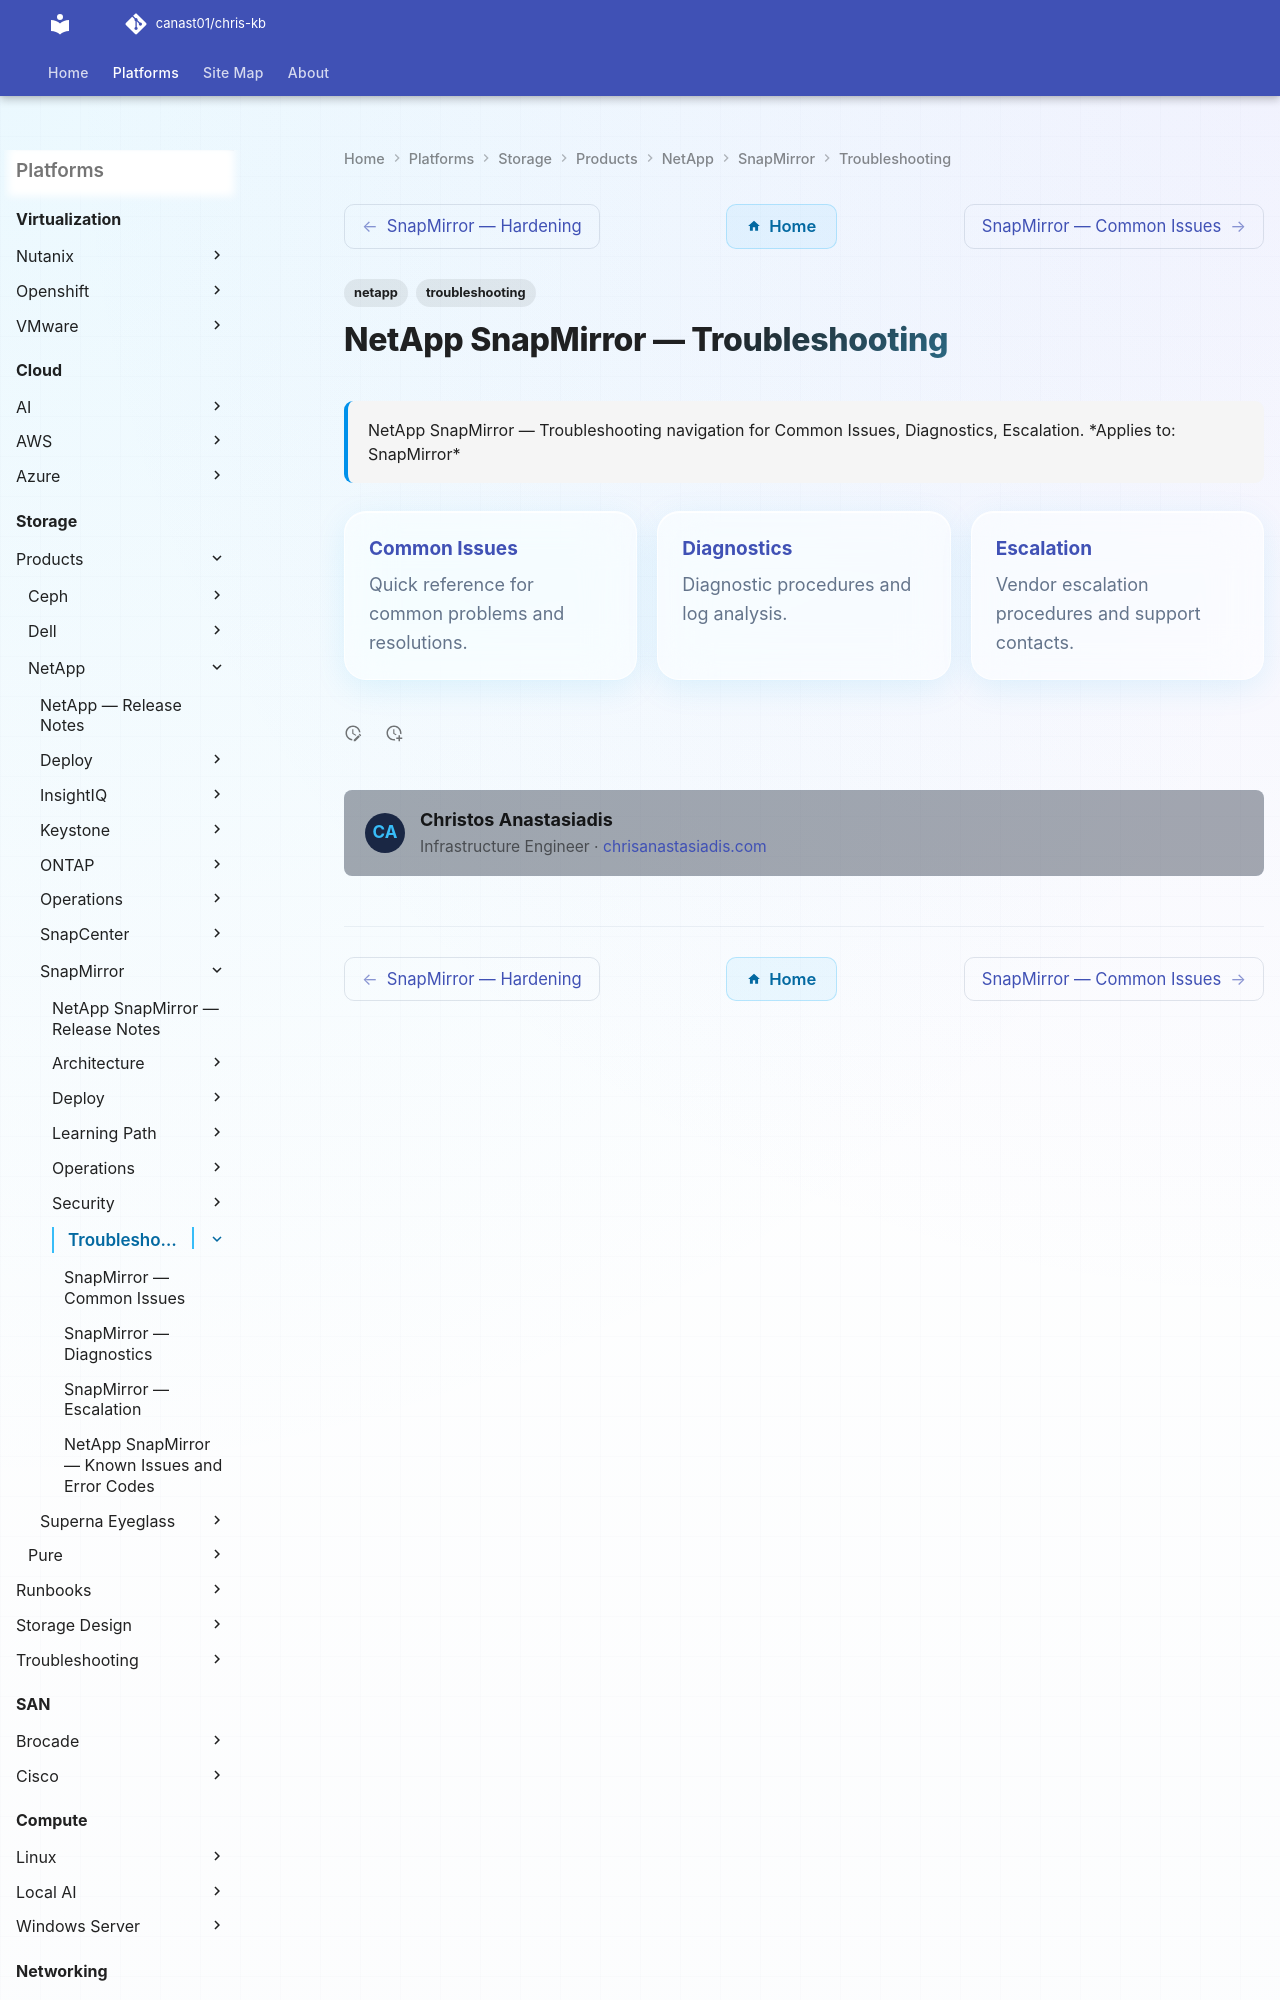

repository: canast01/chris-kb · page: storage/products/netapp/snapmirror/troubleshooting/index.html · generator: mkdocs

---
tags:
  - netapp
  - troubleshooting
search:
  boost: 1.5
description: "NetApp SnapMirror — Troubleshooting navigation for Common Issues, Diagnostics, Escalation."
---
# NetApp SnapMirror — Troubleshooting

<div class="kb-summary">
NetApp SnapMirror — Troubleshooting navigation for Common Issues, Diagnostics, Escalation.
